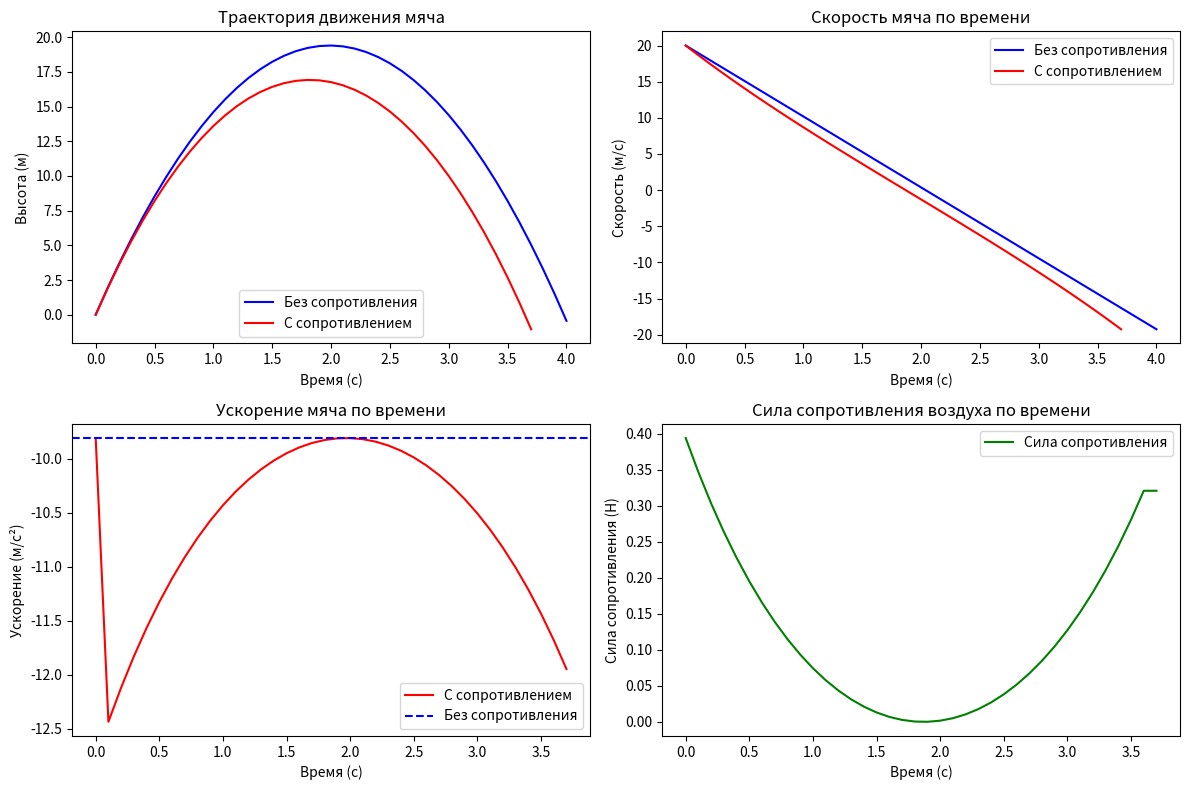

Write the Python code that produced this figure.
import numpy as np
import matplotlib.pyplot as plt

# Данные задачи
r = 0.033  # Радиус мяча, м
m = 0.15  # Масса мяча, кг
v0 = 20  # Начальная скорость, м/с
g = 9.81  # Ускорение свободного падения, м/с^2
rho = 1.225  # Плотность воздуха, кг/м^3
Cd = 0.47  # Коэффициент сопротивления
A = np.pi * r ** 2  # Площадь поперечного сечения мяча, м^2

t_max = 2 * v0 / g
dt = 0.1


# Функция для моделирования без учета сопротивления воздуха
def flight_without_resistance(v0, g, dt):
    t_values = [0]
    h_values = [0]
    v_values = [v0]

    v = v0
    h = 0
    t = 0
    while h >= 0:
        v -= g * dt
        h += v * dt
        t += dt
        t_values.append(t)
        h_values.append(h)
        v_values.append(v)

    return np.array(t_values), np.array(h_values), np.array(v_values)


def flight_with_resistance(v0, g, rho, Cd, A, m, dt):
    t_values = [0]
    h_values = [0]
    v_values = [v0]
    a_values = [-g]
    F_resistance_values = []

    v = v0
    h = 0
    t = 0
    while h >= 0:
        F_resistance = 0.5 * Cd * rho * A * v ** 2
        a = -g - (F_resistance / m)

        v += a * dt
        h += v * dt
        t += dt

        t_values.append(t)
        h_values.append(h)
        v_values.append(v)
        a_values.append(a)
        F_resistance_values.append(F_resistance)

    # Добавляем последнее значение силы сопротивления, чтобы массивы были одинаковой длины
    F_resistance_values.append(F_resistance_values[-1])

    return np.array(t_values), np.array(h_values), np.array(v_values), np.array(a_values), np.array(F_resistance_values)


# Моделирование без сопротивления
t_values_no_res, h_values_no_res, v_values_no_res = flight_without_resistance(v0, g, dt)

# Моделирование с сопротивлением
t_values_res, h_values_res, v_values_res, a_values_res, F_resistance_values = flight_with_resistance(v0, g, rho, Cd, A,
                                                                                                     m, dt)

# Построение графиков

# График траектории (высота по времени)
plt.figure(figsize=(12, 8))

plt.subplot(2, 2, 1)
plt.plot(t_values_no_res, h_values_no_res, label="Без сопротивления", color='blue')
plt.plot(t_values_res, h_values_res, label="С сопротивлением", color='red')
plt.xlabel("Время (с)")
plt.ylabel("Высота (м)")
plt.title("Траектория движения мяча")
plt.legend()

# График скорости (время)
plt.subplot(2, 2, 2)
plt.plot(t_values_no_res, v_values_no_res, label="Без сопротивления", color='blue')
plt.plot(t_values_res, v_values_res, label="С сопротивлением", color='red')
plt.xlabel("Время (с)")
plt.ylabel("Скорость (м/с)")
plt.title("Скорость мяча по времени")
plt.legend()

# График ускорения (время)
plt.subplot(2, 2, 3)
plt.plot(t_values_res, a_values_res, label="С сопротивлением", color='red')
plt.axhline(-g, color='blue', linestyle='--', label="Без сопротивления")
plt.xlabel("Время (с)")
plt.ylabel("Ускорение (м/с²)")
plt.title("Ускорение мяча по времени")
plt.legend()

# График силы сопротивления (время)
plt.subplot(2, 2, 4)
plt.plot(t_values_res, F_resistance_values, label="Сила сопротивления", color='green')
plt.xlabel("Время (с)")
plt.ylabel("Сила сопротивления (Н)")
plt.title("Сила сопротивления воздуха по времени")
plt.legend()

# Показываем графики
plt.tight_layout()
plt.show()

# Сравнение результатов
print("Без сопротивления воздуха:")
print(f"Время полета: {t_values_no_res[-1]:.2f} секунд")
print(f"Максимальная высота: {h_values_no_res.max():.2f} м")
print(f"Скорость при приземлении: {v_values_no_res[-1]:.2f} м/с")

print("\nС сопротивлением воздуха:")
print(f"Время полета: {t_values_res[-1]:.2f} секунд")
print(f"Максимальная высота: {h_values_res.max():.2f} м")
print(f"Скорость при приземлении: {v_values_res[-1]:.2f} м/с")
